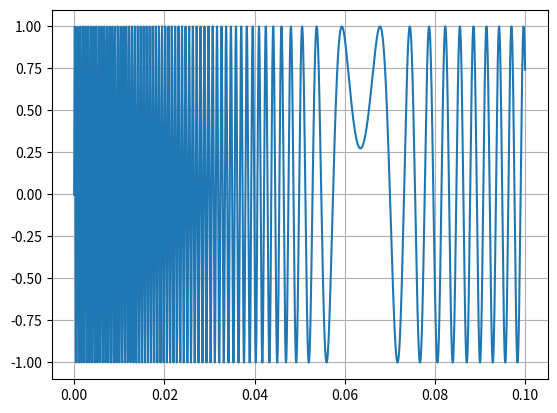

Generate this figure with matplotlib:
import math
import matplotlib.pyplot as plt
import numpy as np

time = np.linspace(0, 0.1, 10000)
f1 = 39
f0 = 85
interval = 0.05

# c = (f1 - f0) / interval
# x1_t = math.sin(2 * math.pi * ((c * interval * interval / 2) + f0 * interval))

# t_intersect = math.asin(x1_t) / (2 * math.pi * f1) 
# phase_offset = 2 * math.pi * f1 * t_intersect

out = []
for t in time:
    k = pow((f1 / f0), (t / interval))
    if k != 1:
        x = math.sin(2 * math.pi * f0 * (pow(k, (t / interval)) - 1) / math.log(k))
    else:
        x = math.sin(2 * math.pi * f0 * t / interval)  # Handle special case when k = 1
    out.append(x)

plt.plot(time, out)
plt.grid(True)
plt.savefig('y_x_plot.png')


    